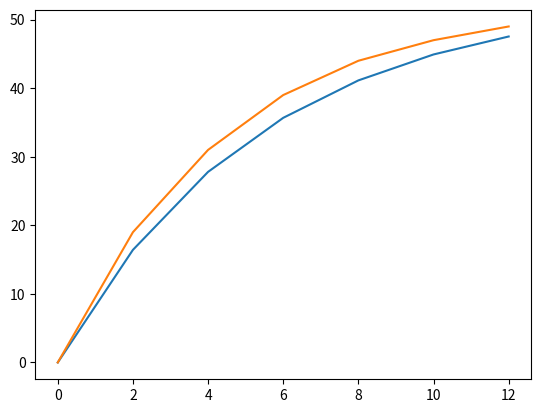

The matplotlib source for this figure:
import matplotlib.pyplot as plt
import numpy as np

def skyfall(g, m, c, t):
    return (g*m/c)*(1-np.exp(-c*t/m))

def skyfall_euler(g, m, c, t):
    v = np.zeros_like(t)
    for i in range(t.size-1):
        v[i+1]=v[i]+(g-c/m*v[i])*(t[i+1]-t[i])
    return v

t=np.array([0,2,4,6,8,10,12])
g=9.81
m=68.1
c=12.5
v=skyfall(g,m,c,t)
u=skyfall_euler(g,m,c,t)
plt.plot(t,v,t,u)
